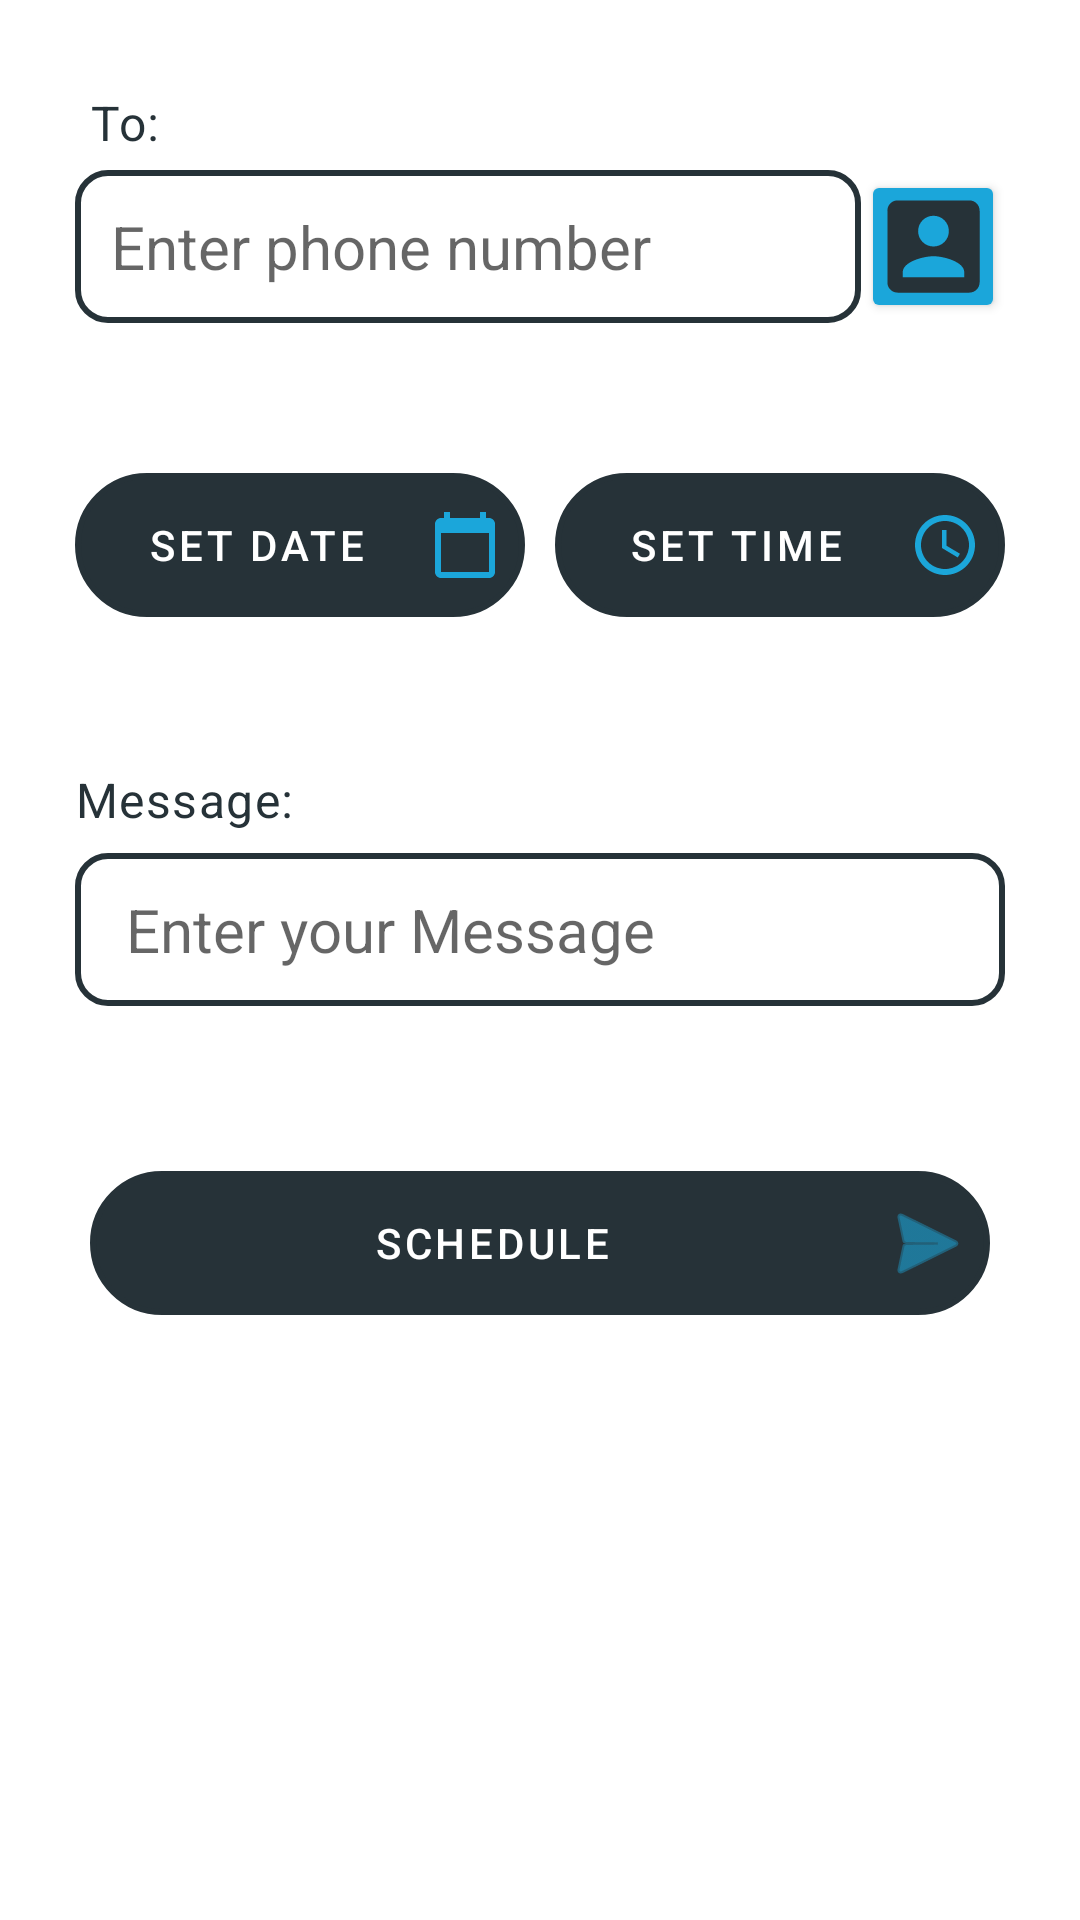

The Android layout XML behind this screen, and the referenced resources:
<!-- AndroidManifest.xml: application theme AppTheme -->
<!-- res/layout/fragment_sms_schedule.xml -->
<?xml version="1.0" encoding="utf-8"?>
<LinearLayout xmlns:android="http://schemas.android.com/apk/res/android"
    xmlns:tools="http://schemas.android.com/tools"
    android:layout_width="match_parent"
    android:layout_height="match_parent"
    android:layout_margin="10dp"
    android:orientation="vertical"

    tools:context=".View.SmsScheduleFragment">


    <LinearLayout
        android:layout_width="match_parent"
        android:layout_height="wrap_content"
        android:layout_margin="25dp"
        android:orientation="vertical">

        <TextView
            android:layout_width="wrap_content"
            android:layout_height="wrap_content"
            android:layout_margin="5dp"
            android:text="To: "
            android:textAppearance="@style/TextAppearance.MaterialComponents.Body1"
            android:textColor="@color/colorPrimary" />

        <LinearLayout
            android:layout_width="match_parent"
            android:layout_height="wrap_content"
            android:gravity="center_vertical"
            android:orientation="horizontal">

            <EditText
                android:id="@+id/phoneNumberEditText"
                android:layout_width="match_parent"
                android:layout_height="wrap_content"
                android:layout_weight="1"
                android:hint="Enter phone number "
                android:inputType="phone" />

            <ImageButton
                android:id="@+id/contacts"
                style="@style/Widget.AppCompat.Button.Small"
                android:layout_width="wrap_content"
                android:layout_height="match_parent"
                android:layout_weight="0"
                android:backgroundTint="@color/SMSIcon"
                android:padding="5dp"
                android:scaleType="centerCrop"
                android:src="@drawable/ic_baseline_account_box_24"
                android:textColor="@color/colorPrimaryDark" />
        </LinearLayout>

    </LinearLayout>

    <LinearLayout
        android:layout_width="match_parent"
        android:layout_height="wrap_content"
        android:layout_margin="25dp"
        android:orientation="horizontal">

        <Button
            android:id="@+id/dateButton"
            style="@style/Widget.MaterialComponents.Button.UnelevatedButton"
            android:layout_width="match_parent"
            android:layout_height="wrap_content"
            android:layout_marginRight="5dp"
            android:layout_weight="1"
            android:background="@drawable/button_background"
            android:drawableEnd="@drawable/ic_calender"
            android:drawablePadding="5dp"
            android:drawableTint="@color/SMSIcon"
            android:padding="8dp"
            android:text="SET DATE"
            android:textColor="@android:color/white" />

        <Button
            android:id="@+id/timeButton"
            style="@style/Widget.MaterialComponents.Button.UnelevatedButton"
            android:layout_width="match_parent"
            android:layout_height="wrap_content"
            android:layout_marginLeft="5dp"
            android:layout_weight="1"
            android:background="@drawable/button_background"
            android:drawableEnd="@drawable/ic_baseline_access_time_24"
            android:drawablePadding="5dp"
            android:drawableTint="@color/SMSIcon"
            android:padding="8dp"
            android:text="SET TIME"
            android:textColor="@android:color/white" />
    </LinearLayout>

    <LinearLayout
        android:layout_width="match_parent"
        android:layout_height="wrap_content"
        android:layout_margin="25dp"
        android:orientation="vertical">

        <TextView
            android:layout_width="wrap_content"
            android:layout_height="wrap_content"
            android:layout_marginBottom="7dp"
            android:text="Message: "
            android:textAppearance="@style/TextAppearance.MaterialComponents.Body1"
            android:textColor="@color/colorPrimary" />

        <EditText
            android:id="@+id/messageEditText"
            android:layout_width="match_parent"
            android:layout_height="wrap_content"
            android:layout_weight="0.9"
            android:hint=" Enter your Message"
            android:inputType="text"
            android:maxLines="10" />
    </LinearLayout>

    <Button
        android:id="@+id/sendButton"
        style="@style/Widget.MaterialComponents.Button.UnelevatedButton"
        android:layout_width="match_parent"
        android:layout_height="wrap_content"
        android:layout_gravity="bottom"
        android:layout_margin="30dp"
        android:background="@drawable/button_background"
        android:drawableEnd="@android:drawable/ic_menu_send"
        android:drawableTint="@color/SMSIcon"
        android:drawableTintMode="src_atop"
        android:padding="5dp"
        android:text="Schedule"
        android:textColor="@android:color/white" />
</LinearLayout>
<!-- resources referenced by this layout -->
<resources>
  <color name="SMSIcon">#1BA6DA</color>
  <color name="colorPrimary">#263238</color>
  <color name="colorPrimaryDark">#000a12</color>
  <!-- drawable button_background (drawable) -->
  <?xml version="1.0" encoding="utf-8"?>
  <shape xmlns:android="http://schemas.android.com/apk/res/android">
     <stroke android:width="2dp"
         android:color="@color/colorAccent"/>
      <corners android:radius="25dp"/>
      <gradient
          android:endColor="#FFFFFF"
          android:startColor="#EBEEF6" />
  </shape>
  <!-- drawable ic_baseline_access_time_24 (drawable) -->
  <vector xmlns:android="http://schemas.android.com/apk/res/android"
      android:width="24dp"
      android:height="24dp"
      android:viewportWidth="24"
      android:viewportHeight="24"
      android:tint="@color/colorAccent">
    <path
        android:fillColor="@android:color/white"
        android:pathData="M11.99,2C6.47,2 2,6.48 2,12s4.47,10 9.99,10C17.52,22 22,17.52 22,12S17.52,2 11.99,2zM12,20c-4.42,0 -8,-3.58 -8,-8s3.58,-8 8,-8 8,3.58 8,8 -3.58,8 -8,8z"/>
    <path
        android:fillColor="@android:color/white"
        android:pathData="M12.5,7H11v6l5.25,3.15 0.75,-1.23 -4.5,-2.67z"/>
  </vector>
  <!-- drawable ic_baseline_account_box_24 (drawable) -->
  <vector xmlns:android="http://schemas.android.com/apk/res/android"
      android:width="24dp"
      android:height="24dp"
      android:viewportWidth="24"
      android:viewportHeight="24"
      android:tint="@color/colorPrimary">
    <path
        android:fillColor="@android:color/white"
        android:pathData="M3,5v14c0,1.1 0.89,2 2,2h14c1.1,0 2,-0.9 2,-2L21,5c0,-1.1 -0.9,-2 -2,-2L5,3c-1.11,0 -2,0.9 -2,2zM15,9c0,1.66 -1.34,3 -3,3s-3,-1.34 -3,-3 1.34,-3 3,-3 3,1.34 3,3zM6,17c0,-2 4,-3.1 6,-3.1s6,1.1 6,3.1v1L6,18v-1z"/>
  </vector>
  <!-- drawable ic_calender (drawable) -->
  <vector xmlns:android="http://schemas.android.com/apk/res/android"
      android:width="24dp"
      android:height="24dp"
      android:viewportWidth="24"
      android:viewportHeight="24"
      android:tint="@color/colorAccent">
    <path
        android:fillColor="@android:color/white"
        android:pathData="M20,3h-1L19,1h-2v2L7,3L7,1L5,1v2L4,3c-1.1,0 -2,0.9 -2,2v16c0,1.1 0.9,2 2,2h16c1.1,0 2,-0.9 2,-2L22,5c0,-1.1 -0.9,-2 -2,-2zM20,21L4,21L4,8h16v13z"/>
  </vector>
  <style name="AppTheme" parent="Theme.MaterialComponents.Light.NoActionBar">
          
          <item name="colorPrimary">@color/colorPrimary</item>
          <item name="colorPrimaryDark">@color/colorPrimaryDark</item>
          <item name="colorAccent">@color/colorAccent</item>
          <item name="android:textColor">#FFFFFF</item>
          <item name="android:titleTextColor">#FFFFFF</item>
          <item name="editTextStyle">@style/EditTextStyle</item>
      </style>
  <color name="colorAccent">#ffa82d</color>
  <style name="EditTextStyle" parent="Widget.AppCompat.EditText">
          <item name="android:textSize">20sp</item>
          <item name="android:padding">12dp</item>
          <item name="android:background">@drawable/edit_text_background</item>
      </style>
  <!-- drawable edit_text_background (drawable) -->
  <?xml version="1.0" encoding="utf-8"?>
  <selector xmlns:android="http://schemas.android.com/apk/res/android">
  
  <item android:state_enabled="true" android:state_focused="true">
      <shape android:shape="rectangle">
          <solid android:color="@android:color/white" />
          <corners android:radius="10dp" />
          <stroke android:width="2dp" android:color="@color/colorAccent" />
      </shape>
  </item>
  
  <item android:state_enabled="true">
      <shape android:shape="rectangle">
          <solid android:color="@android:color/white" />
          <corners android:radius="10dp" />
          <stroke android:width="2dp" android:color="@color/colorPrimary" />
      </shape>
  </item>
  
  </selector>
</resources>
